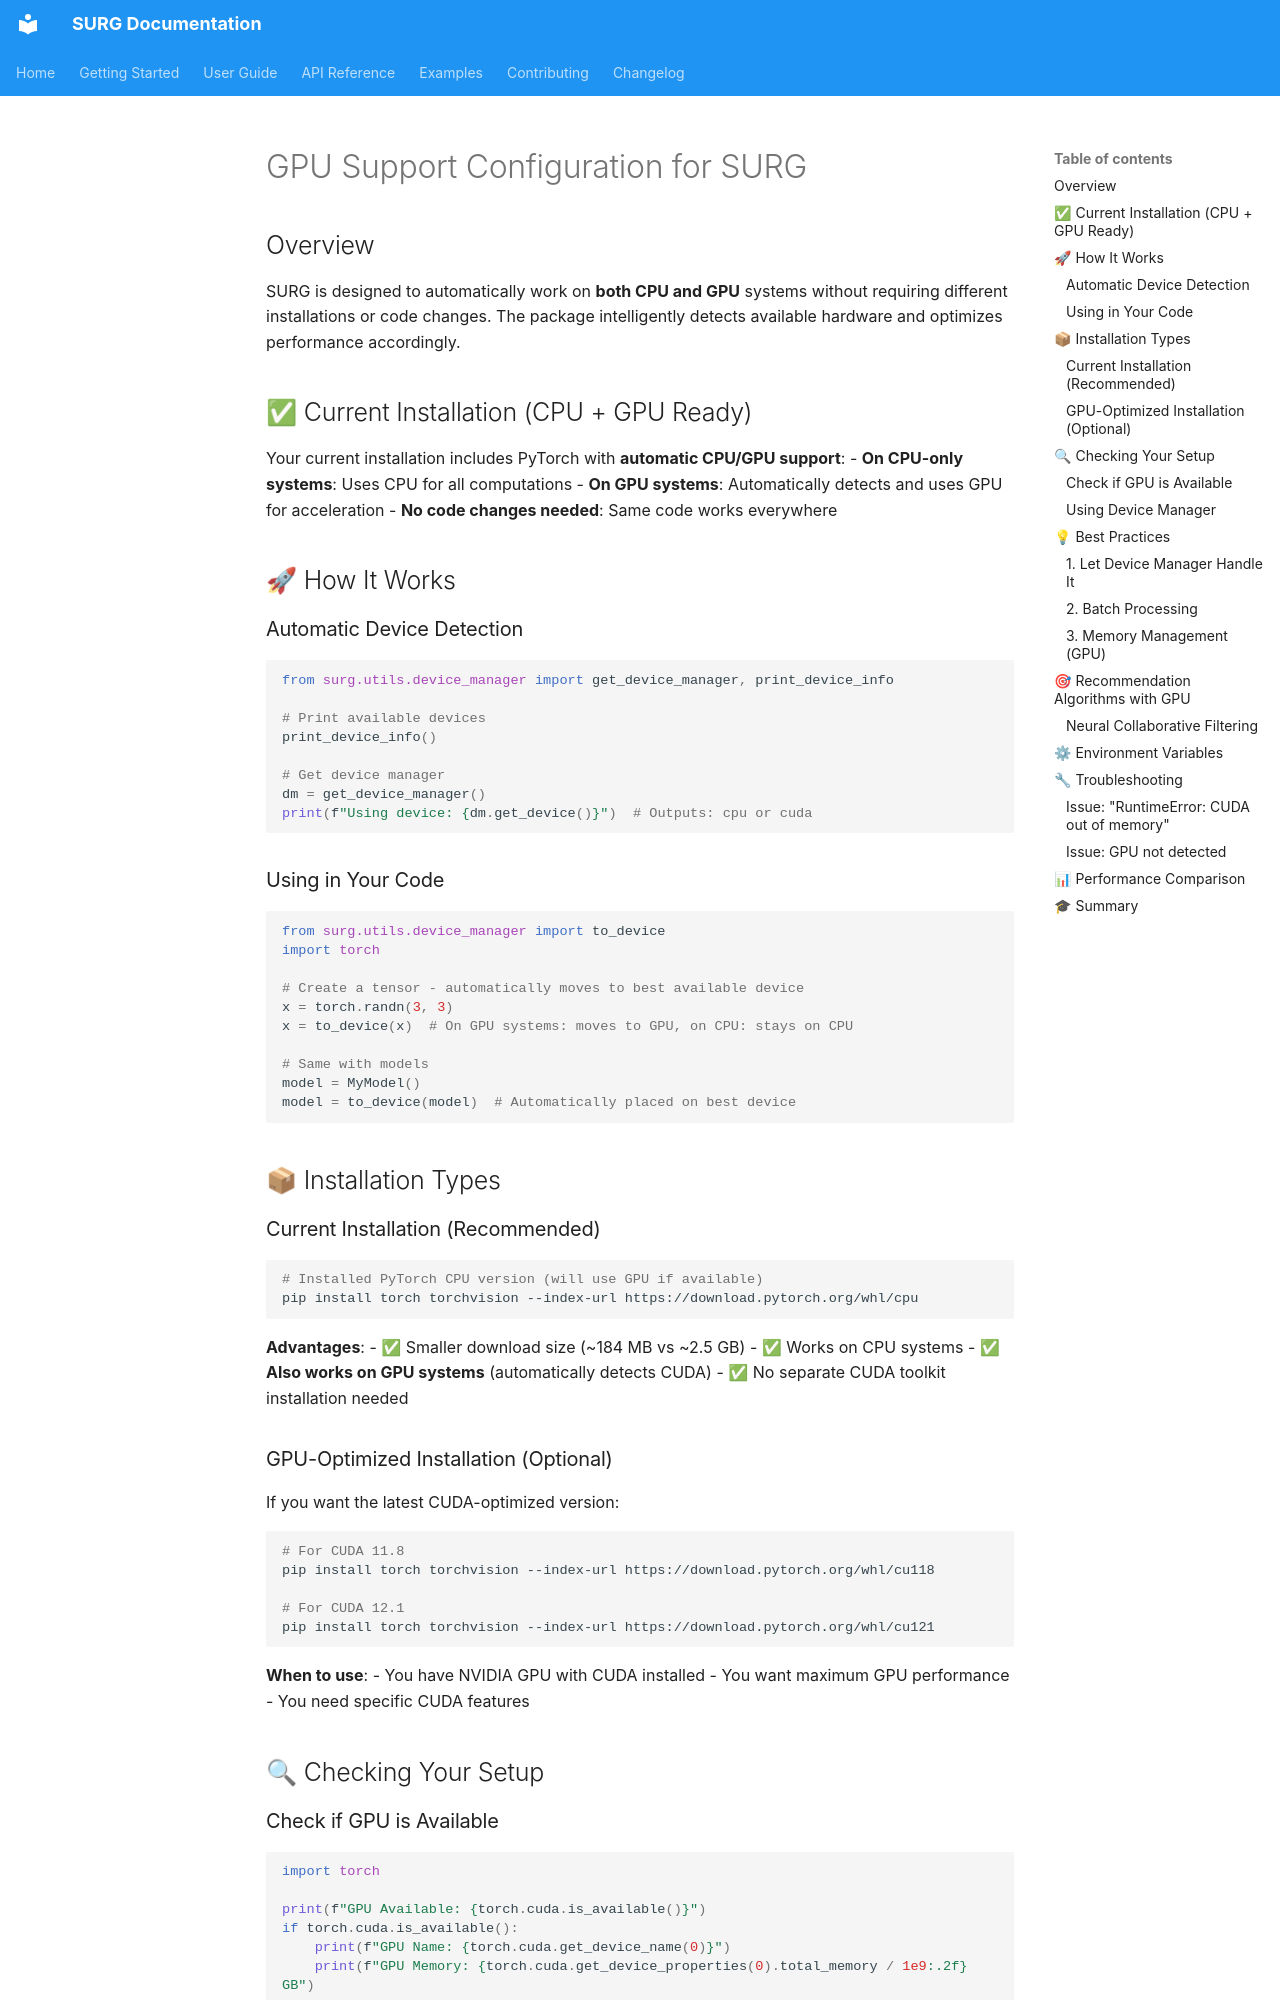

repository: shivam-pandey-15/surg · page: GPU_SUPPORT/index.html · generator: mkdocs

# GPU Support Configuration for SURG

## Overview
SURG is designed to automatically work on **both CPU and GPU** systems without requiring different installations or code changes. The package intelligently detects available hardware and optimizes performance accordingly.

## ✅ Current Installation (CPU + GPU Ready)

Your current installation includes PyTorch with **automatic CPU/GPU support**:
- **On CPU-only systems**: Uses CPU for all computations
- **On GPU systems**: Automatically detects and uses GPU for acceleration
- **No code changes needed**: Same code works everywhere

## 🚀 How It Works

### Automatic Device Detection
```python
from surg.utils.device_manager import get_device_manager, print_device_info

# Print available devices
print_device_info()

# Get device manager
dm = get_device_manager()
print(f"Using device: {dm.get_device()}")  # Outputs: cpu or cuda
```

### Using in Your Code
```python
from surg.utils.device_manager import to_device
import torch

# Create a tensor - automatically moves to best available device
x = torch.randn(3, 3)
x = to_device(x)  # On GPU systems: moves to GPU, on CPU: stays on CPU

# Same with models
model = MyModel()
model = to_device(model)  # Automatically placed on best device
```

## 📦 Installation Types

### Current Installation (Recommended)
```bash
# Installed PyTorch CPU version (will use GPU if available)
pip install torch torchvision --index-url https://download.pytorch.org/whl/cpu
```

**Advantages**:
- ✅ Smaller download size (~184 MB vs ~2.5 GB)
- ✅ Works on CPU systems
- ✅ **Also works on GPU systems** (automatically detects CUDA)
- ✅ No separate CUDA toolkit installation needed

### GPU-Optimized Installation (Optional)
If you want the latest CUDA-optimized version:

```bash
# For CUDA 11.8
pip install torch torchvision --index-url https://download.pytorch.org/whl/cu118

# For CUDA 12.1
pip install torch torchvision --index-url https://download.pytorch.org/whl/cu121
```

**When to use**:
- You have NVIDIA GPU with CUDA installed
- You want maximum GPU performance
- You need specific CUDA features

## 🔍 Checking Your Setup
